Labelled photos from "transformed_dataset", an image-classification folder in kay-16/CSC173-DeepCV-Reambonanza. The possible labels are: dangerous, extremely dangerous, safe, slightly risky.

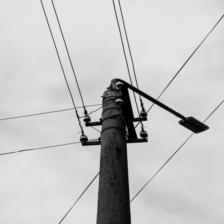
Label: safe

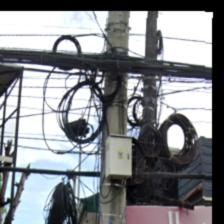
Label: extremely dangerous

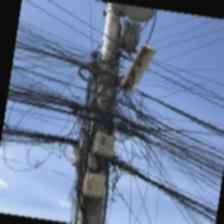
Label: dangerous

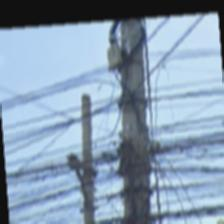
Label: slightly risky

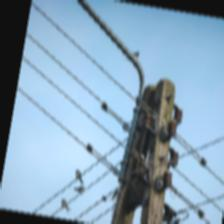
Label: safe

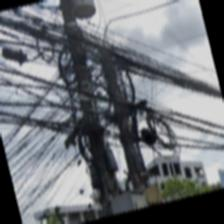
Label: extremely dangerous
